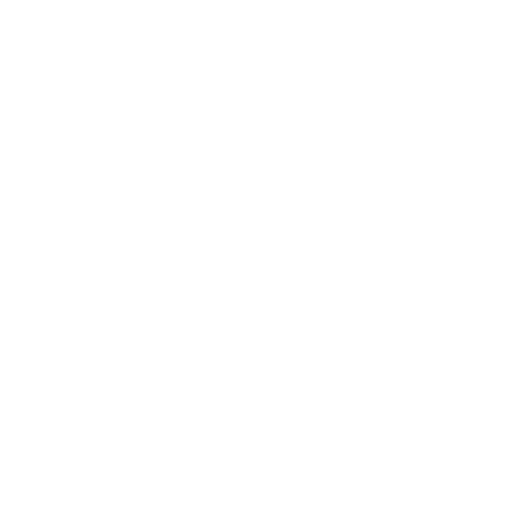
t = 0.00 s
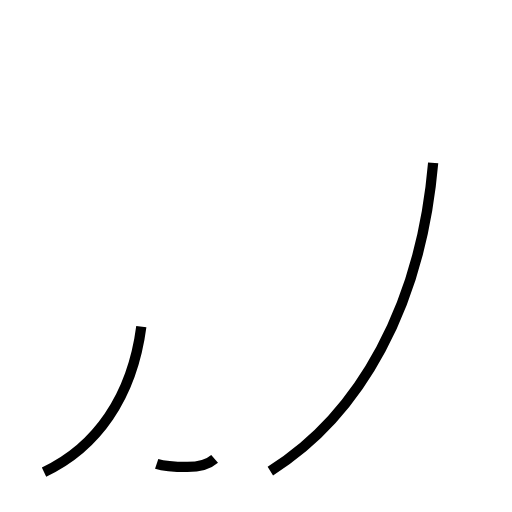
t = 1.77 s
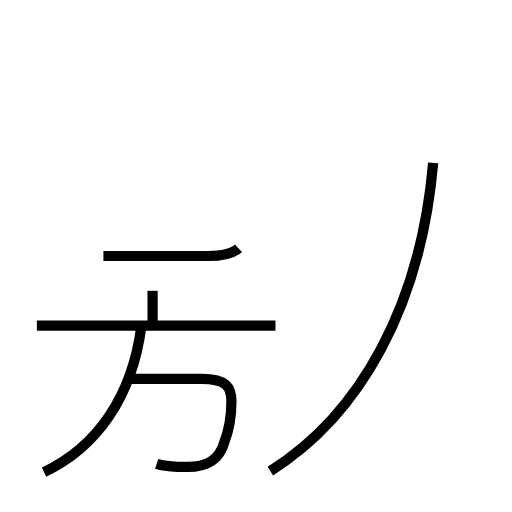
t = 3.50 s
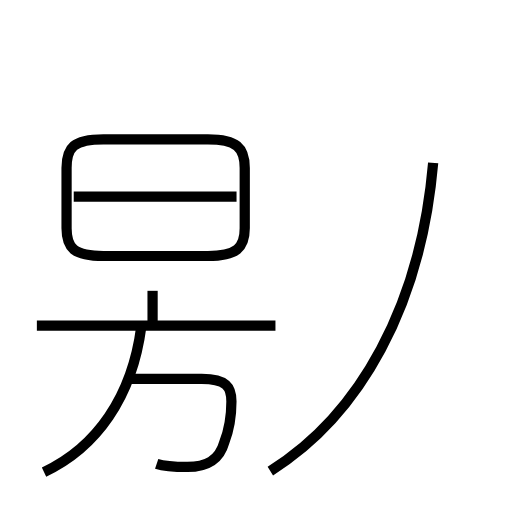
t = 5.18 s
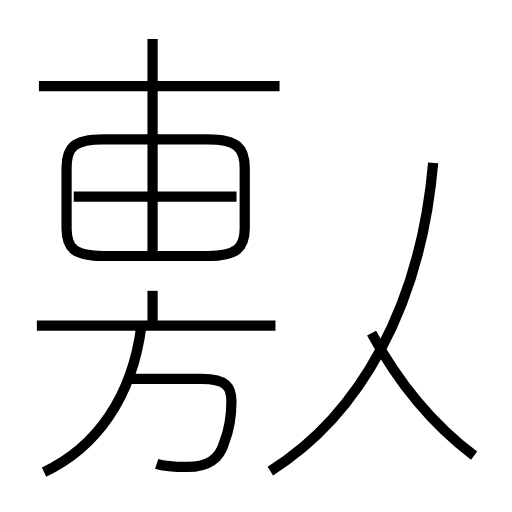
t = 7.00 s
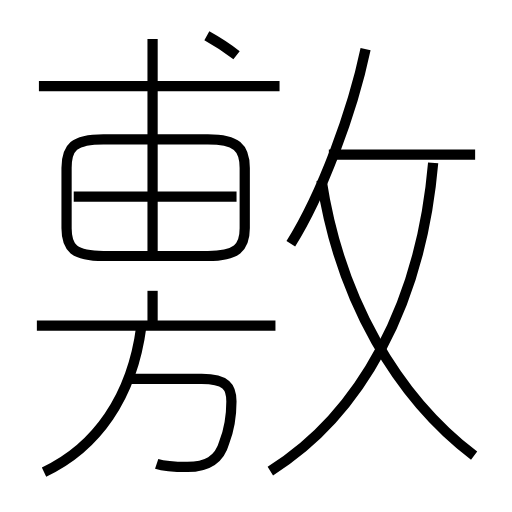
t = 8.62 s

The animated SVG that drew these frames (rendered in a browser with its animation timeline set to each time). Animation: 13 SMIL elements (animate=13); one cycle of 8.62 s.

<?xml version='1.0' encoding='utf-8'?>
<svg viewBox="0.0 -6.0 50.0 50.0" version="1.1" xmlns="http://www.w3.org/2000/svg"><rect x="-1000" y="-1000" width="2000" height="2000" stroke="white" fill="white" /><g style="fill:none;stroke:#000000;stroke-width:1"><path d="M 26.4 2.0 C 35.2 -3.5 41.1 -14.2 42.3 -28.1 " transform="translate(0.0 38.0)" stroke-dasharray="35.284662908698" stroke-dashoffset="35.284662908698"><animate attributeName="stroke-dashoffset" from="35.284662908698" to="0" dur="1.05853988726094s" begin="0s" fill="freeze" /></path><path d="M 4.3 2.1 C 9.4 -0.3 12.9 -5.2 13.8 -12.1 " transform="translate(0.0 38.0)" stroke-dasharray="17.85537388425368" stroke-dashoffset="17.85537388425368"><animate attributeName="stroke-dashoffset" from="17.85537388425368" to="0" dur="0.5356612165276103s" begin="1.05853988726094s" fill="freeze" /></path><path d="M 15.3 1.3 C 16.2 1.6 17.3 1.6 18.3 1.6 C 20.1 1.6 21.4 1.0 21.9 -0.8 C 22.4 -2.1 22.6 -3.1 22.6 -4.8 C 22.6 -6.2 22.1 -7.0 19.7 -7.0 L 12.4 -7.0 " transform="translate(0.0 38.0)" stroke-dasharray="23.37964223124544" stroke-dashoffset="23.37964223124544"><animate attributeName="stroke-dashoffset" from="23.37964223124544" to="0" dur="0.7013892669373633s" begin="1.5942011037885502s" fill="freeze" /></path><path d="M 26.9 -12.2 L 3.6 -12.2 " transform="translate(0.0 38.0)" stroke-dasharray="23.299999999999997" stroke-dashoffset="23.299999999999997"><animate attributeName="stroke-dashoffset" from="23.299999999999997" to="0" dur="0.6989999999999998s" begin="2.2955903707259133s" fill="freeze" /></path><path d="M 14.9 -12.1 L 14.9 -15.6 " transform="translate(0.0 38.0)" stroke-dasharray="3.5" stroke-dashoffset="3.5"><animate attributeName="stroke-dashoffset" from="3.5" to="0" dur="0.105s" begin="2.994590370725913s" fill="freeze" /></path><path d="M 10.1 -19.0 L 20.3 -19.0 C 23.1 -19.0 23.9 -19.8 23.9 -21.7 L 23.9 -27.6 C 23.9 -29.6 23.1 -30.4 20.3 -30.4 L 10.1 -30.4 C 7.2 -30.4 6.5 -29.6 6.5 -27.6 L 6.5 -21.7 C 6.5 -19.8 7.2 -19.0 10.1 -19.0 Z " transform="translate(0.0 38.0)" stroke-dasharray="53.40877812269723" stroke-dashoffset="53.40877812269723"><animate attributeName="stroke-dashoffset" from="53.40877812269723" to="0" dur="1.6022633436809168s" begin="3.099590370725913s" fill="freeze" /></path><path d="M 23.1 -24.8 L 7.2 -24.8 " transform="translate(0.0 38.0)" stroke-dasharray="15.900000000000002" stroke-dashoffset="15.900000000000002"><animate attributeName="stroke-dashoffset" from="15.900000000000002" to="0" dur="0.47700000000000004s" begin="4.70185371440683s" fill="freeze" /></path><path d="M 14.9 -18.6 L 14.9 -40.2 " transform="translate(0.0 38.0)" stroke-dasharray="21.6" stroke-dashoffset="21.6"><animate attributeName="stroke-dashoffset" from="21.6" to="0" dur="0.648s" begin="5.178853714406831s" fill="freeze" /></path><path d="M 27.3 -35.6 L 3.8 -35.6 " transform="translate(0.0 38.0)" stroke-dasharray="23.5" stroke-dashoffset="23.5"><animate attributeName="stroke-dashoffset" from="23.5" to="0" dur="0.705s" begin="5.82685371440683s" fill="freeze" /></path><path d="M 46.3 0.5 C 38.8 -5.2 33.2 -14.7 31.4 -26.4 " transform="translate(0.0 38.0)" stroke-dasharray="31.50975168257889" stroke-dashoffset="31.50975168257889"><animate attributeName="stroke-dashoffset" from="31.50975168257889" to="0" dur="0.9452925504773667s" begin="6.5318537144068305s" fill="freeze" /></path><path d="M 23.1 -38.6 C 22.2 -39.3 21.1 -40.0 20.2 -40.5 " transform="translate(0.0 38.0)" stroke-dasharray="3.470104518194294" stroke-dashoffset="3.470104518194294"><animate attributeName="stroke-dashoffset" from="3.470104518194294" to="0" dur="0.10410313554582883s" begin="7.4771462648841975s" fill="freeze" /></path><path d="M 28.4 -20.2 C 31.4 -25.0 34.4 -33.0 35.7 -39.2 " transform="translate(0.0 38.0)" stroke-dasharray="20.439135187866107" stroke-dashoffset="20.439135187866107"><animate attributeName="stroke-dashoffset" from="20.439135187866107" to="0" dur="0.6131740556359832s" begin="7.581249400430027s" fill="freeze" /></path><path d="M 46.4 -28.9 L 32.1 -28.9" transform="translate(0.0 38.0)" stroke-dasharray="14.299999999999997" stroke-dashoffset="14.299999999999997"><animate attributeName="stroke-dashoffset" from="14.299999999999997" to="0" dur="0.4289999999999999s" begin="8.19442345606601s" fill="freeze" /></path></g></svg>
